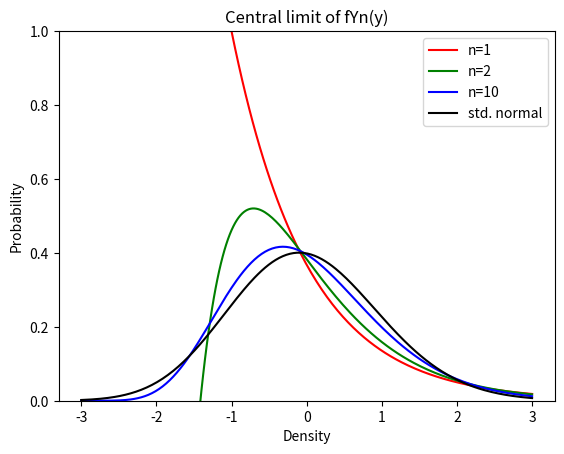

Generate this figure with matplotlib:
from matplotlib import pyplot as plt
import numpy as np
import math

# Configuration Variables
n = [1, 2, 10, 100]
ncolor = ["red", "green", "blue", "black"]
nlabel = ["n=1", "n=2", "n=10", "std. normal"]

# Std. Normal
mu = 0
variance = 1
sigma = math.sqrt(variance)

# Actual Plotting
Xv = np.linspace(mu - (3.0 * sigma), mu + (3.0 * sigma), 256, endpoint=True)
for i in range(0, len(n)):
    plt.plot(Xv, (n[i]**(n[i]-0.5))/(math.factorial(n[i]-1)) *
             (1 + Xv/np.sqrt(n[i]))**(n[i]-1) * np.exp(-n[i]*(1+Xv/math.sqrt(n[i]))), color=ncolor[i], label='test')

# Formatting
plt.legend(nlabel)
plt.ylim(0, 1)
plt.title('Central limit of fYn(y)')
plt.ylabel('Probability')
plt.xlabel('Density')
plt.savefig("1.4 Plot.png")
plt.show()
